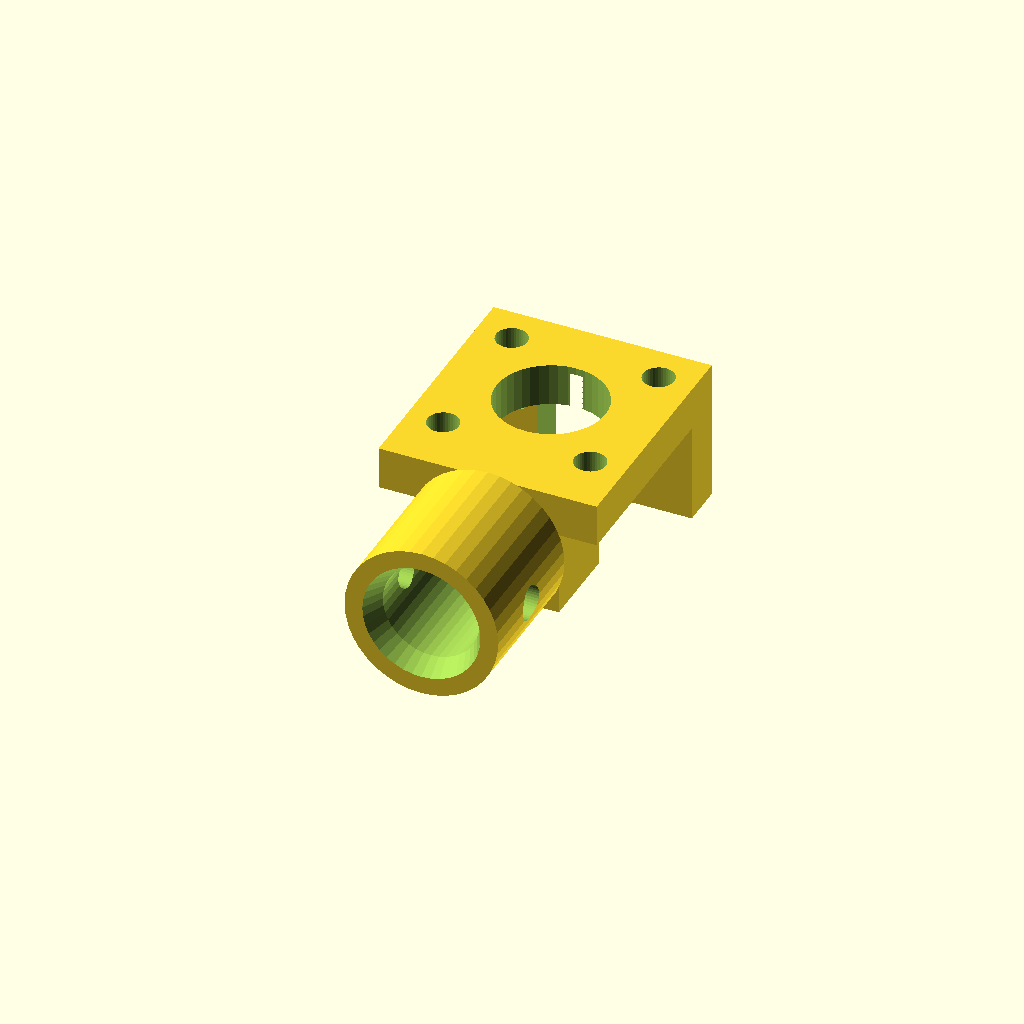
Cell 1 — every parameter at its default value.
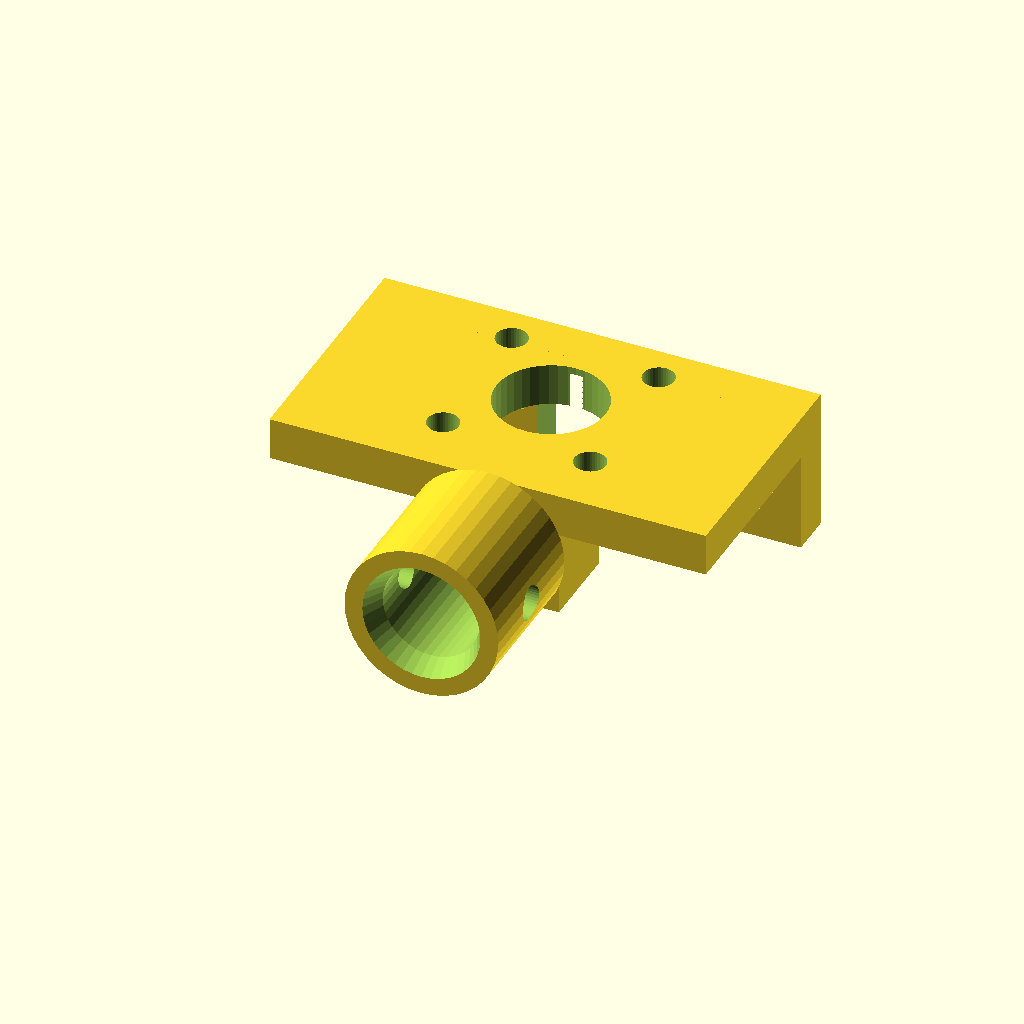
Cell 2 — bracket_w set to 30.66, the other parameters unchanged.
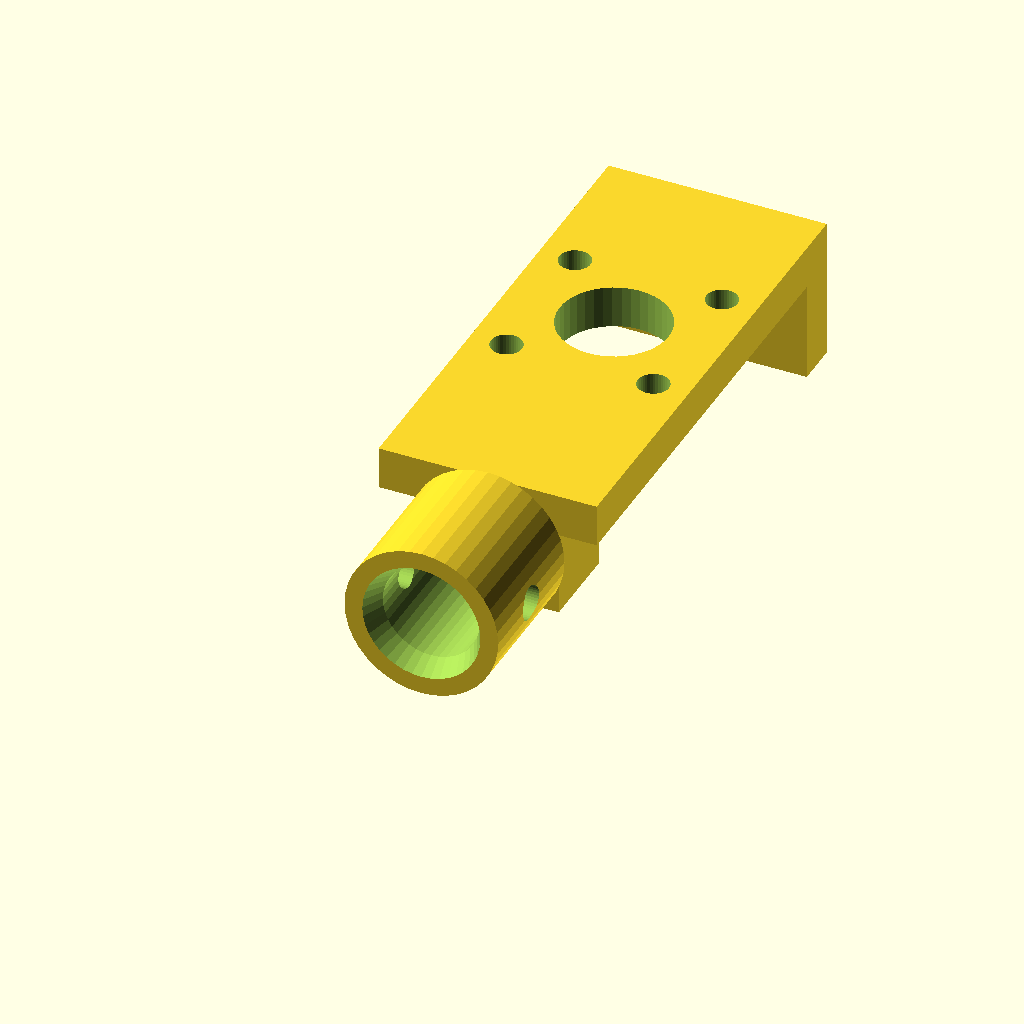
Cell 3: the same model with bracket_h = 34.66.
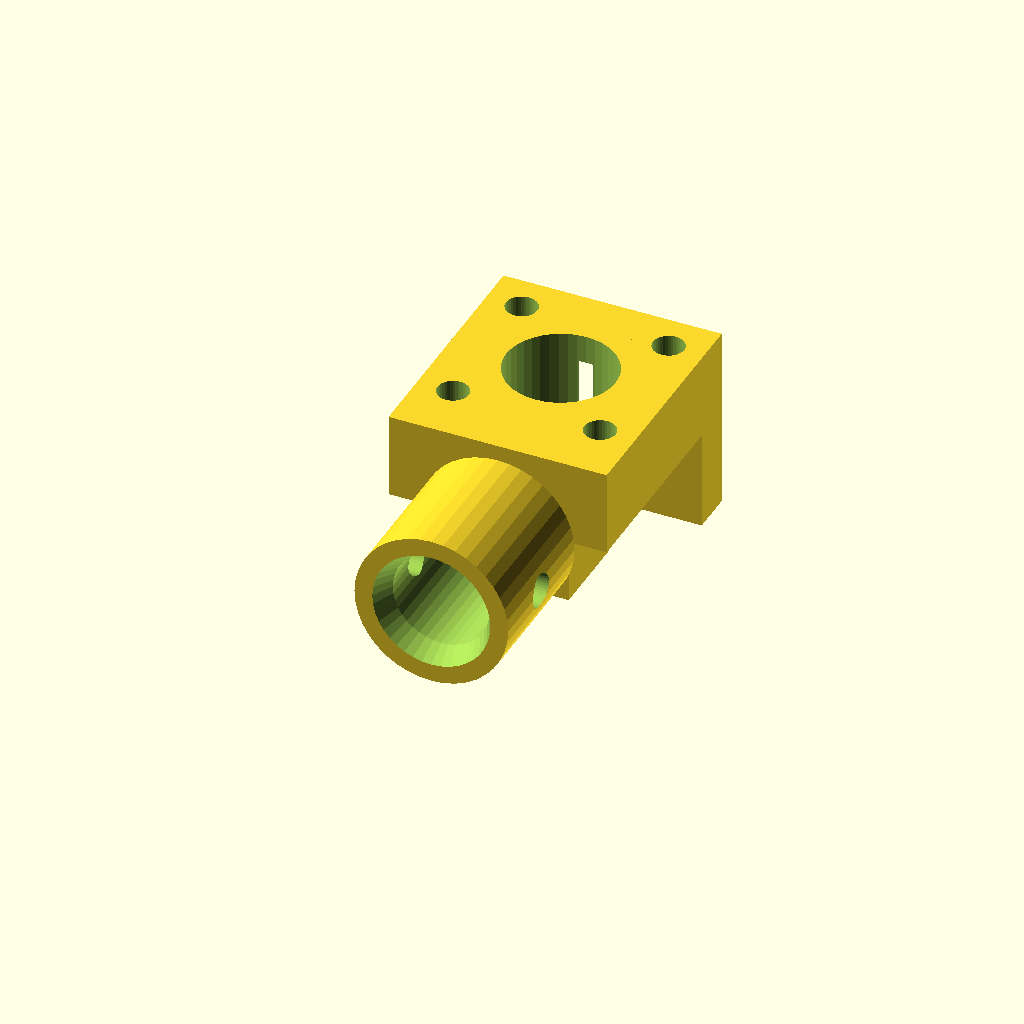
Cell 4 — plate_th set to 6, the other parameters unchanged.
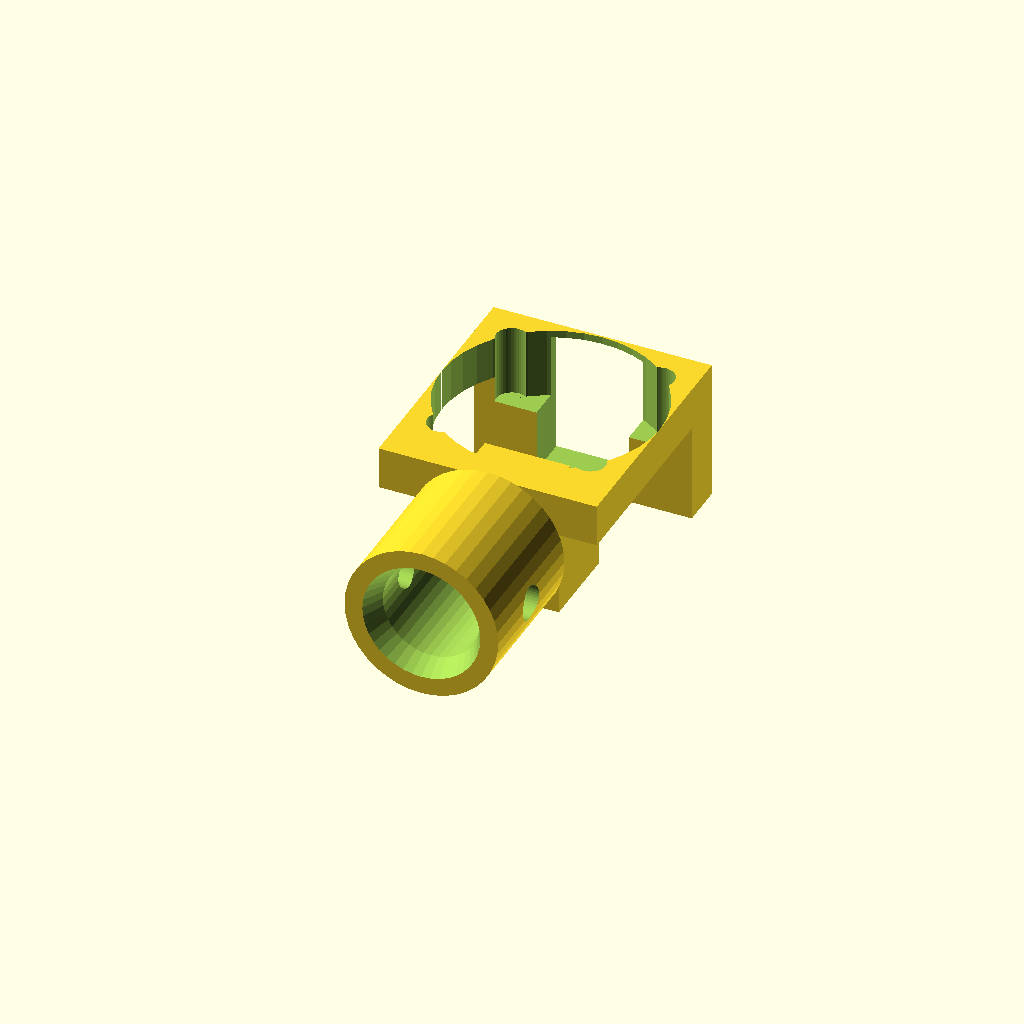
Cell 5 — nema17_pilot_d set to 15.34, the other parameters unchanged.
One fixed orthographic camera (rotation 55°, 0°, 25°; colour scheme Cornfield) for every cell.
Source of the model, models/tower_head_station_a.scad:
// ====================================================================
// Tower Head Station A: Drive-Ready Station (100% 3D-Printable)
// 
// Dual-Role Design:
// - Phase 1: Mounts a passive sheave wheel on an M5 bolt axle.
// - Phase 2: Directly bolts to a NEMA 17 stepper motor (4x M3 holes on 31mm centers)
//   without needing any modifications or reprints!
// Bottom has a 20mm socket to mount onto a wooden dowel, PVC pipe, or printed truss.
// ====================================================================

use <tower_sheave.scad>;

$fn = 40;

// Dimensions - Scaled to 1/3 envelope size (reduced size by 2/3rd)
bracket_w        = 15.33; // Width of mounting face [scaled from 46mm]
bracket_h        = 17.33; // Height of mounting plate [scaled from 52mm]
plate_th         = 3.0;   // Thickness of plate [scaled from 6mm]
nema17_hole_dist = 10.33; // Scaled motor mounting hole spacing [scaled from 31mm]
nema17_pilot_d   = 7.67;  // Scaled center collar clearance [scaled from 23mm]
m3_hole_d        = 2.2;   // Bolt clearance for 1/3 scale motor mount
socket_inner_d   = 6.8;   // Fits scaled mast/dowel [scaled from 20.4mm]
socket_wall      = 2.0;   // Socket wall thickness
socket_depth     = 10.0;  // Socket depth [scaled from 25mm]



// ====================================================================
// Part A: Lower Mast Socket (Sits 100% flat on build plate at Z=0)
// Includes top square post with snap-fit locking tabs
// ====================================================================
module tower_head_a_socket() {
    difference() {
        union() {
            // Main cylindrical mast socket
            cylinder(d = socket_inner_d + (socket_wall * 2), h = socket_depth);
            
            // Upper square snap post (plugs into the Upper Bracket)
            translate([0, 0, socket_depth + 3.0])
                cube([6.0, 6.0, 6.0], center = true);

            // Friction snap detent nubs on sides of post
            for (x_sign = [-1, 1]) {
                translate([x_sign * 3.0, 0, socket_depth + 4.5])
                    sphere(r = 0.5, $fn = 16);
            }
        }

        // Mast socket cavity (bottom) with 45-degree self-aligning lead-in chamfer
        translate([0, 0, -1])
            cylinder(d = socket_inner_d, h = socket_depth + 2);
        translate([0, 0, -0.01])
            cylinder(d1 = socket_inner_d + 1.5, d2 = socket_inner_d, h = 1.5);

        // Mast cross-pin clamp hole
        translate([0, 0, socket_depth / 2])
            rotate([0, 90, 0])
                cylinder(d = 2.4, h = socket_inner_d + 6, center = true);
    }
}

// ====================================================================
// Part B: Upper Motor/Sheave Head Bracket (Laid 100% flat on plate at Z=0)
// Includes matching square receiving socket for snap fit
// ====================================================================
module tower_head_a_bracket() {
    difference() {
        union() {
            // Main vertical faceplate
            translate([0, 0, bracket_h / 2])
                cube([bracket_w, plate_th, bracket_h], center = true);

            // Overhead cable guide horn
            translate([0, 3.5, bracket_h - 1.5])
                cube([bracket_w, 7.0 + plate_th, 3.0], center = true);

            // Lower snap-fit receiving hub (rests flat at Z = 0)
            translate([0, 3.5, 3.0])
                cube([10.0, 8.0, 6.0], center = true);
        }

        // Center pilot hole (for axle bolt or motor collar)
        translate([0, 0, bracket_h * 0.55])
            rotate([90, 0, 0])
                cylinder(d = nema17_pilot_d, h = plate_th + 4, center = true);

        // 4x Motor mounting holes
        for (dx = [-nema17_hole_dist / 2, nema17_hole_dist / 2]) {
            for (dz = [-nema17_hole_dist / 2, nema17_hole_dist / 2]) {
                translate([dx, 0, (bracket_h * 0.55) + dz])
                    rotate([90, 0, 0])
                        cylinder(d = m3_hole_d, h = plate_th + 4, center = true);
            }
        }

        // Cable path slot through the overhead horn
        translate([0, 3.5, bracket_h - 1.5])
            cube([6.5, 9.0, 5.0], center = true);

        // Receiving socket pocket for Part A post (includes +0.2mm print gap clearance)
        translate([0, 3.5, 3.0])
            cube([6.25, 6.25, 7.0], center = true);

        // Side snap-fit detent channels
        for (x_sign = [-1, 1]) {
            translate([x_sign * 3.1, 3.5, 4.5])
                sphere(r = 0.6, $fn = 16);
        }
    }
}

// 1-Piece Unified or Assembled helper
module tower_head_a() {
    tower_head_a_socket();
    translate([0, -3.5, socket_depth])
        tower_head_a_bracket();
}



// Visual preview with sheave wheel attached
module preview_station_a() {
    tower_head_a();
    #translate([0, plate_th / 2 + 8, bracket_h * 0.55])
        rotate([90, 0, 0])
            tower_sheave();
}

// ====================================================================
// Selection
// ====================================================================
// "print"      -> Upright resting flat on socket rim at Z = 0
// "print_flat" -> Laid flat on its rear motor plate at Z = 0 (ZERO supports!)
// "preview"    -> Upright with sheave wheel attached
mode = "print_flat";

if (mode == "print") {
    translate([0, 0, socket_depth])
        tower_head_a();
} else if (mode == "print_flat") {
    // Laid flat on rear face of motor plate at Z = 0
    translate([0, plate_th / 2, 0])
        rotate([-90, 0, 0])
            tower_head_a();
} else if (mode == "preview") {
    preview_station_a();
}
Parameter table extracted from the source (name, type, default, range or options):
bracket_w: number, default 15.33
bracket_h: number, default 17.33
plate_th: number, default 3
nema17_hole_dist: number, default 10.33
nema17_pilot_d: number, default 7.67
m3_hole_d: number, default 2.2
socket_inner_d: number, default 6.8
socket_wall: number, default 2
socket_depth: number, default 10
